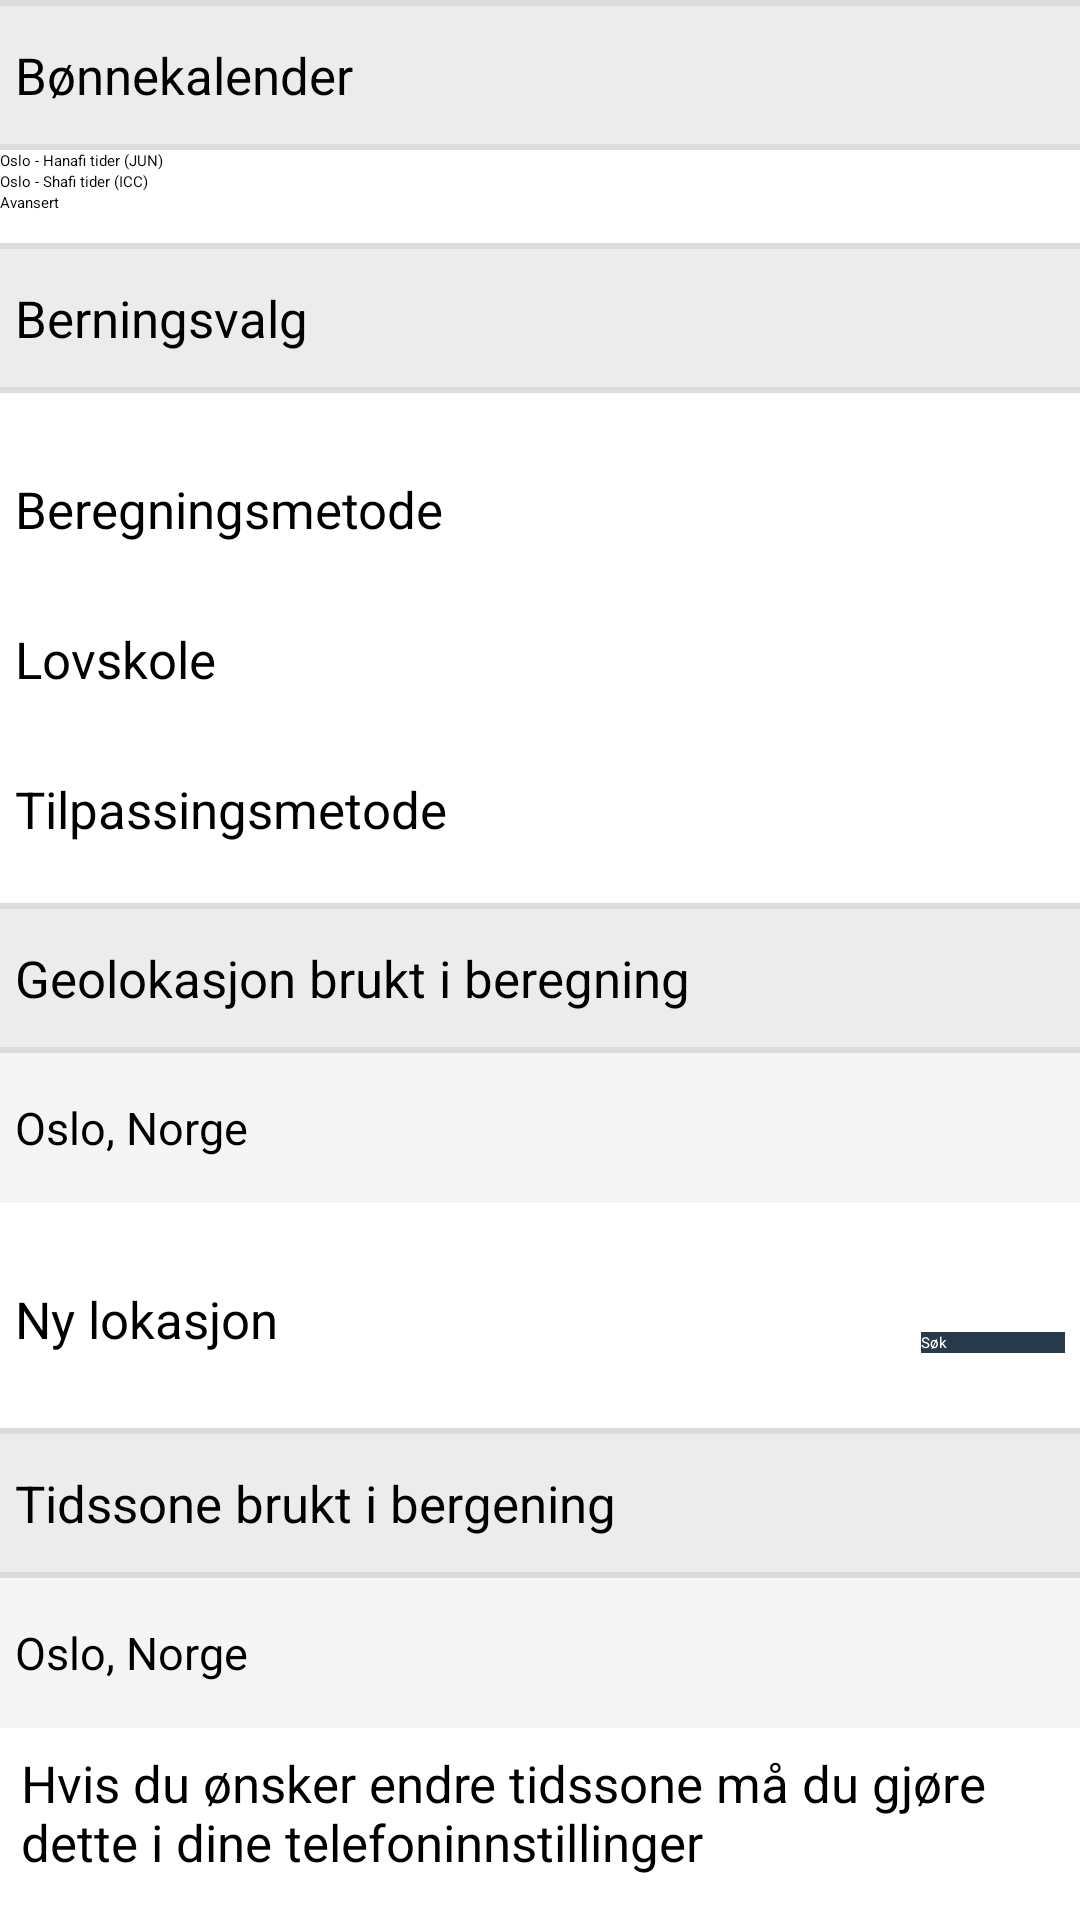

This screen was rendered from an Android layout file. Write that file and the resources it references.
<!-- AndroidManifest.xml: application theme SnmsTheme -->
<!-- res/layout/settings.xml -->
<?xml version="1.0" encoding="utf-8"?>
<ScrollView xmlns:android="http://schemas.android.com/apk/res/android"
    android:layout_width="fill_parent"
    android:layout_height="fill_parent" >

    <LinearLayout
        android:layout_width="match_parent"
        android:layout_height="match_parent"
        android:background="#fff"
        android:orientation="vertical" >
        
        <TextView
                android:id="@+id/headline"
                android:layout_width="match_parent"
                android:layout_height="50dp"
                android:background="@drawable/border2"
                android:gravity="center_vertical"
                android:paddingLeft="5dp"
                android:text="Bønnekalender"
                android:textColor="@color/black"
                android:textSize="17sp" />
        <CheckBox
            android:id="@+id/hanafi"
            android:layout_width="wrap_content"
            android:layout_height="wrap_content"
            android:text="Oslo - Hanafi tider (JUN)" />

        <CheckBox
            android:id="@+id/icc"
            android:layout_width="wrap_content"
            android:layout_height="wrap_content"
            android:text="Oslo - Shafi tider (ICC)" />

        <CheckBox
            android:id="@+id/avansert"
            android:layout_width="wrap_content"
            android:layout_height="wrap_content"
            android:text="Avansert" />

        <RelativeLayout
            android:id="@+id/avansertContainer"
            android:layout_width="match_parent"
            android:layout_height="match_parent"
            android:background="#fff"
            android:orientation="vertical" >

            <TextView
                android:id="@+id/avanserteheadline"
                android:layout_width="match_parent"
                android:layout_height="50dp"
                android:layout_alignParentLeft="true"
                android:layout_marginTop="10dp"
                android:background="@drawable/border2"
                android:gravity="center_vertical"
                android:paddingLeft="5dp"
                android:text="Berningsvalg"
                android:textColor="@color/black"
                android:textSize="17sp" />

            <TextView
                android:id="@+id/calcMethodText"
                android:layout_width="230dp"
                android:layout_height="50dp"
                android:layout_alignParentLeft="true"
                android:layout_below="@+id/avanserteheadline"
                android:gravity="bottom"
                android:paddingLeft="5dp"
                android:text="Beregningsmetode"
                android:textColor="@color/black"
                android:textSize="17sp" />

            <Spinner
                android:id="@+id/calcMethod"
                style="@style/CustomNPStyle"
                android:layout_width="150dp"
                android:layout_height="55dp"
                android:layout_alignParentRight="true"
                android:layout_below="@+id/avanserteheadline"
                android:layout_marginTop="0dp"
                android:gravity="bottom"
                android:textColor="@color/white" />

            <TextView
                android:id="@+id/jurMethodText"
                android:layout_width="230dp"
                android:layout_height="50dp"
                android:layout_alignParentLeft="true"
                android:layout_below="@+id/calcMethodText"
                android:gravity="bottom"
                android:paddingLeft="5dp"
                android:text="Lovskole"
                android:textColor="@color/black"
                android:textSize="17sp" />

            <Spinner
                android:id="@+id/jurMethod"
                style="@style/CustomNPStyle"
                android:layout_width="150dp"
                android:layout_height="55dp"
                android:layout_alignParentRight="true"
                android:layout_below="@+id/calcMethod"
                android:layout_marginTop="0dp"
                android:gravity="bottom"
                android:textColor="@color/white" />

            <TextView
                android:id="@+id/adjustText"
                android:layout_width="230dp"
                android:layout_height="50dp"
                android:layout_alignParentLeft="true"
                android:layout_below="@+id/jurMethodText"
                android:gravity="bottom"
                android:paddingLeft="5dp"
                android:text="Tilpassingsmetode"
                android:textColor="@color/black"
                android:textSize="17sp" />

            <Spinner
                android:id="@+id/adjustMethod"
                style="@style/CustomNPStyle"
                android:layout_width="150dp"
                android:layout_height="55dp"
                android:layout_alignParentRight="true"
                android:layout_below="@+id/jurMethod"
                android:layout_marginTop="0dp"
                android:gravity="bottom"
                android:textColor="@color/white" />

            <TextView
                android:id="@+id/locationheadLine"
                android:layout_width="match_parent"
                android:layout_height="50dp"
                android:layout_alignParentLeft="true"
                android:layout_below="@+id/adjustText"
                android:layout_marginTop="20dp"
                android:background="@drawable/border2"
                android:gravity="center_vertical"
                android:paddingLeft="5dp"
                android:text="Geolokasjon brukt i beregning"
                android:textColor="@color/black"
                android:textSize="17sp" />

            <TextView
                android:id="@+id/locationContainer"
                android:layout_width="match_parent"
                android:layout_height="50dp"
                android:background="@color/snmsDarkGray"
                android:layout_alignParentLeft="true"
                android:layout_below="@+id/locationheadLine"
                android:gravity="center|left"
                android:paddingLeft="5dp"
                android:text="Oslo, Norge"
                android:textColor="@color/black"
                android:textSize="15sp" />

            <TextView
                android:id="@+id/locationText"
                android:layout_width="120dp"
                android:layout_height="50dp"
                android:layout_alignParentLeft="true"
                android:layout_below="@+id/locationContainer"
                android:gravity="left|bottom"
                android:paddingLeft="5dp"
                android:text="Ny lokasjon"
                android:textColor="@color/black"
                android:textSize="17sp" />
            
               <ProgressBar
            android:id="@+id/progressBar"
            style="@style/AppTheme"
                android:layout_below="@+id/locationContainer"
            android:layout_width="wrap_content"
            android:layout_height="wrap_content"
               android:layout_toLeftOf="@+id/search"
            android:layout_gravity="center" >
        </ProgressBar>

            <EditText
                android:id="@+id/location"
                style="@style/CustomNPStyle"
                android:layout_width="130dp"
                android:layout_height="55dp"
                android:layout_below="@+id/locationContainer"
                android:layout_marginTop="0dp"
                android:layout_toLeftOf="@+id/search"
                android:gravity="bottom"
                android:textColor="@color/black" />

            <Button
                android:id="@+id/search"
                android:layout_width="wrap_content"
                android:layout_margin="5dp"
                android:layout_height="wrap_content"
                android:background="@drawable/snmsbutton"
                  android:textColor="@color/white"
                android:layout_alignBottom="@+id/location"
                android:layout_alignParentRight="true"
                android:text="Søk" />
            
             <TextView
                android:id="@+id/timeZoneHeader"
                android:layout_width="match_parent"
                android:layout_height="50dp"
                android:layout_alignParentLeft="true"
                android:layout_below="@+id/search"
                android:layout_marginTop="20dp"
                android:background="@drawable/border2"
                android:gravity="center_vertical"
                android:paddingLeft="5dp"
                android:text="Tidssone brukt i bergening"
                android:textColor="@color/black"
                android:textSize="17sp" />

            <TextView
                android:id="@+id/timeZoneContainer"
                android:layout_width="match_parent"
                android:layout_height="50dp"
                android:background="@color/snmsDarkGray"
                android:layout_alignParentLeft="true"
                android:layout_below="@+id/timeZoneHeader"
                android:gravity="center|left"
                android:paddingLeft="5dp"
                android:text="Oslo, Norge"
                android:textColor="@color/black"
                android:textSize="15sp" />

            <TextView
                android:id="@+id/timeZoneExplatation"
                android:layout_width="match_parent"
                android:layout_height="wrap_content"
                android:layout_below="@+id/timeZoneContainer"
                android:gravity="left"
                android:padding="7dp"
                android:text="Hvis du ønsker endre tidssone må du gjøre dette i dine telefoninnstillinger"
                android:textColor="@color/black"
                android:textSize="17sp" />
            
     
            
            
            
        </RelativeLayout>
    </LinearLayout>

</ScrollView>
<!-- resources referenced by this layout -->
<resources>
  <color name="black">#000</color>
  <color name="snmsDarkGray">#f5f5f5</color>
  <color name="white">#FFF</color>
  <!-- drawable border2 (drawable) -->
  <?xml version="1.0" encoding="utf-8"?>
   <layer-list xmlns:android="http://schemas.android.com/apk/res/android">
      <item> 
      <shape android:shape="rectangle">
        <solid android:color="@color/snmsEventDarkGray" /> 
      </shape>
    </item>  
    
     <item android:bottom="2dp" android:top="2dp" >  
       <shape android:shape="rectangle"> 
        <solid android:color="@color/snmsEventGrey" />
      </shape>
     </item> 
      
     
  </layer-list>
  <!-- drawable snmsbutton (drawable) -->
  <?xml version="1.0" encoding="utf-8"?>
  <selector xmlns:android="http://schemas.android.com/apk/res/android">
      <item android:drawable="@color/snmsActiveGreen" android:state_pressed="true"/>
      <item android:drawable="@color/snmsActiveGreen" android:state_focused="true"/>
       <item android:drawable="@color/snmsActiveGreen" android:state_selected="true"/>
  	<item android:drawable="@color/snmsButtonBlue" />
  </selector>
  <style name="CustomNPStyle">
    <item name="android:textColor">@color/white</item>
  </style>
  <style name="SnmsTheme" parent="Theme.Sherlock.Light.DarkActionBar">
          <item name="homeAsUpIndicator">@null</item>
          <item name="android:homeAsUpIndicator">@drawable/homeicon</item>
     		<item name="android:actionBarStyle">@style/SnmsActionBar</item>
     		<item name="actionBarSize">@dimen/snms_action_bar_default_height</item>   
     		<item name="android:actionBarSize">@dimen/snms_action_bar_default_height</item>
     		<item name="android:minWidth">@dimen/snms_action_button_min_width</item> 
     		<item name="android:icon">@drawable/ic_logo</item> 
          
          
      </style>
  <color name="snmsEventDarkGray">#DCDCDD</color>
  <color name="snmsEventGrey">#ECECEC</color>
  <color name="snmsActiveGreen">#789f4b</color>
  <color name="snmsButtonBlue">#273A4B</color>
  <!-- drawable homeicon (drawable) -->
  <?xml version="1.0" encoding="utf-8"?>
  <layer-list xmlns:android="http://schemas.android.com/apk/res/android" >
      <item>
          <shape android:shape="rectangle" >
              <solid android:color="@color/snmsLightBlue" />
          </shape>
      </item>
      <item 
          android:left="15dp"
          android:right="20dp"
          android:top="12dp"
          android:bottom="12dp"
          android:drawable="@drawable/ic_navigation_drawer2">
      </item>
  
  </layer-list>
  <style name="SnmsActionBar" parent="Widget.Sherlock.ActionBar">
    	   <item name="android:background">@drawable/snms_actionbar_background</item>
    	   <item name="android:titleTextStyle">@style/TextAppearance.SnmsActionBar.Title</item>
    	   
  	</style>
  <dimen name="snms_action_bar_default_height">60dp</dimen>
  <dimen name="snms_action_button_min_width">48dip</dimen>
  <!-- drawable ic_logo: png bitmap (drawable-hdpi, 5828 bytes) -->
  <color name="snmsLightBlue">#273a4b</color>
  <!-- drawable ic_navigation_drawer2: png bitmap (drawable-hdpi, 3020 bytes) -->
  <!-- drawable snms_actionbar_background (drawable) -->
  <?xml version="1.0" encoding="utf-8"?>
  <shape xmlns:android="http://schemas.android.com/apk/res/android" android:shape="rectangle">
      <solid android:color="@color/snmsActionBar" />
  </shape>
  <style name="TextAppearance.SnmsActionBar.Title" parent="Widget">
          <item name="android:textColor">@color/white</item>
      </style>
  <color name="snmsActionBar">#1c2c3b</color>
</resources>
